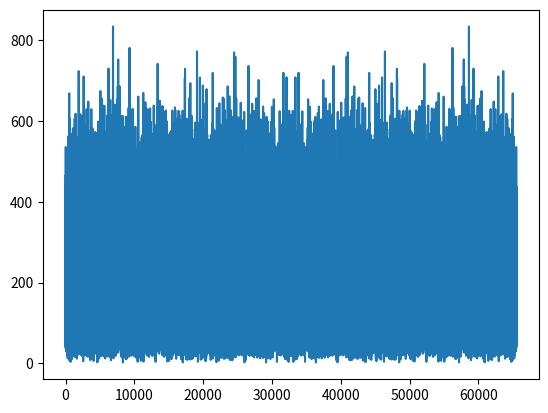
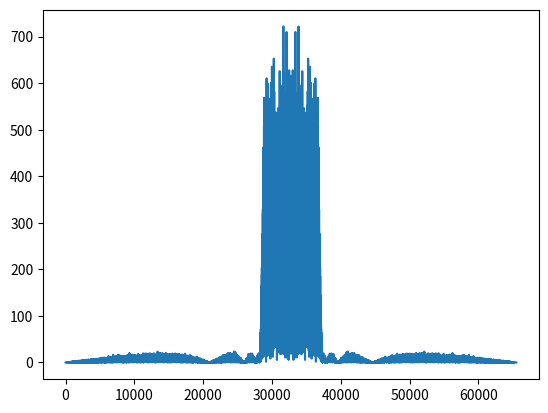

Write the Python code that produced these figures, in order. (Note: this script raises an exception after producing the figures.)
from numpy import *
from scipy import *
from matplotlib.pyplot import *
from pylab import *
from numpy.fft import *
import scipy.signal as signal
def mfreqz(b,a=1):
    w,h = signal.freqz(b,a)
    h_dB = 20 * log10 (abs(h))
    subplot(211)
    plot(w/max(w),h_dB)
    ylim(-150, 5)
    ylabel('Magnitude (db)')
    xlabel(r'Normalized Frequency (x$\pi$rad/sample)')
    title(r'Frequency response')
    subplot(212)
    h_Phase = unwrap(arctan2(imag(h),real(h)))
    plot(w/max(w),h_Phase)
    ylabel('Phase (radians)')
    xlabel(r'Normalized Frequency (x$\pi$rad/sample)')
    title(r'Phase response')
    subplots_adjust(hspace=0.5)
    show()
N = 2**16
x = array(randn(N))
y = fftshift(fft(x))
plot(arange(N),abs(y))
b,a = signal.iirdesign(0.12,0.14,1,30,0,ftype ='cheby2')
x2 = signal.lfilter(b,a,x)

y = fftshift(fft(x2))
figure(2)
plot(arange(N),abs(y))
resampx = signal.resample(x2,N/8)
y = fftshift(fft(resampx))
figure(3)

plot(arange(N/8),abs(y))
show()
